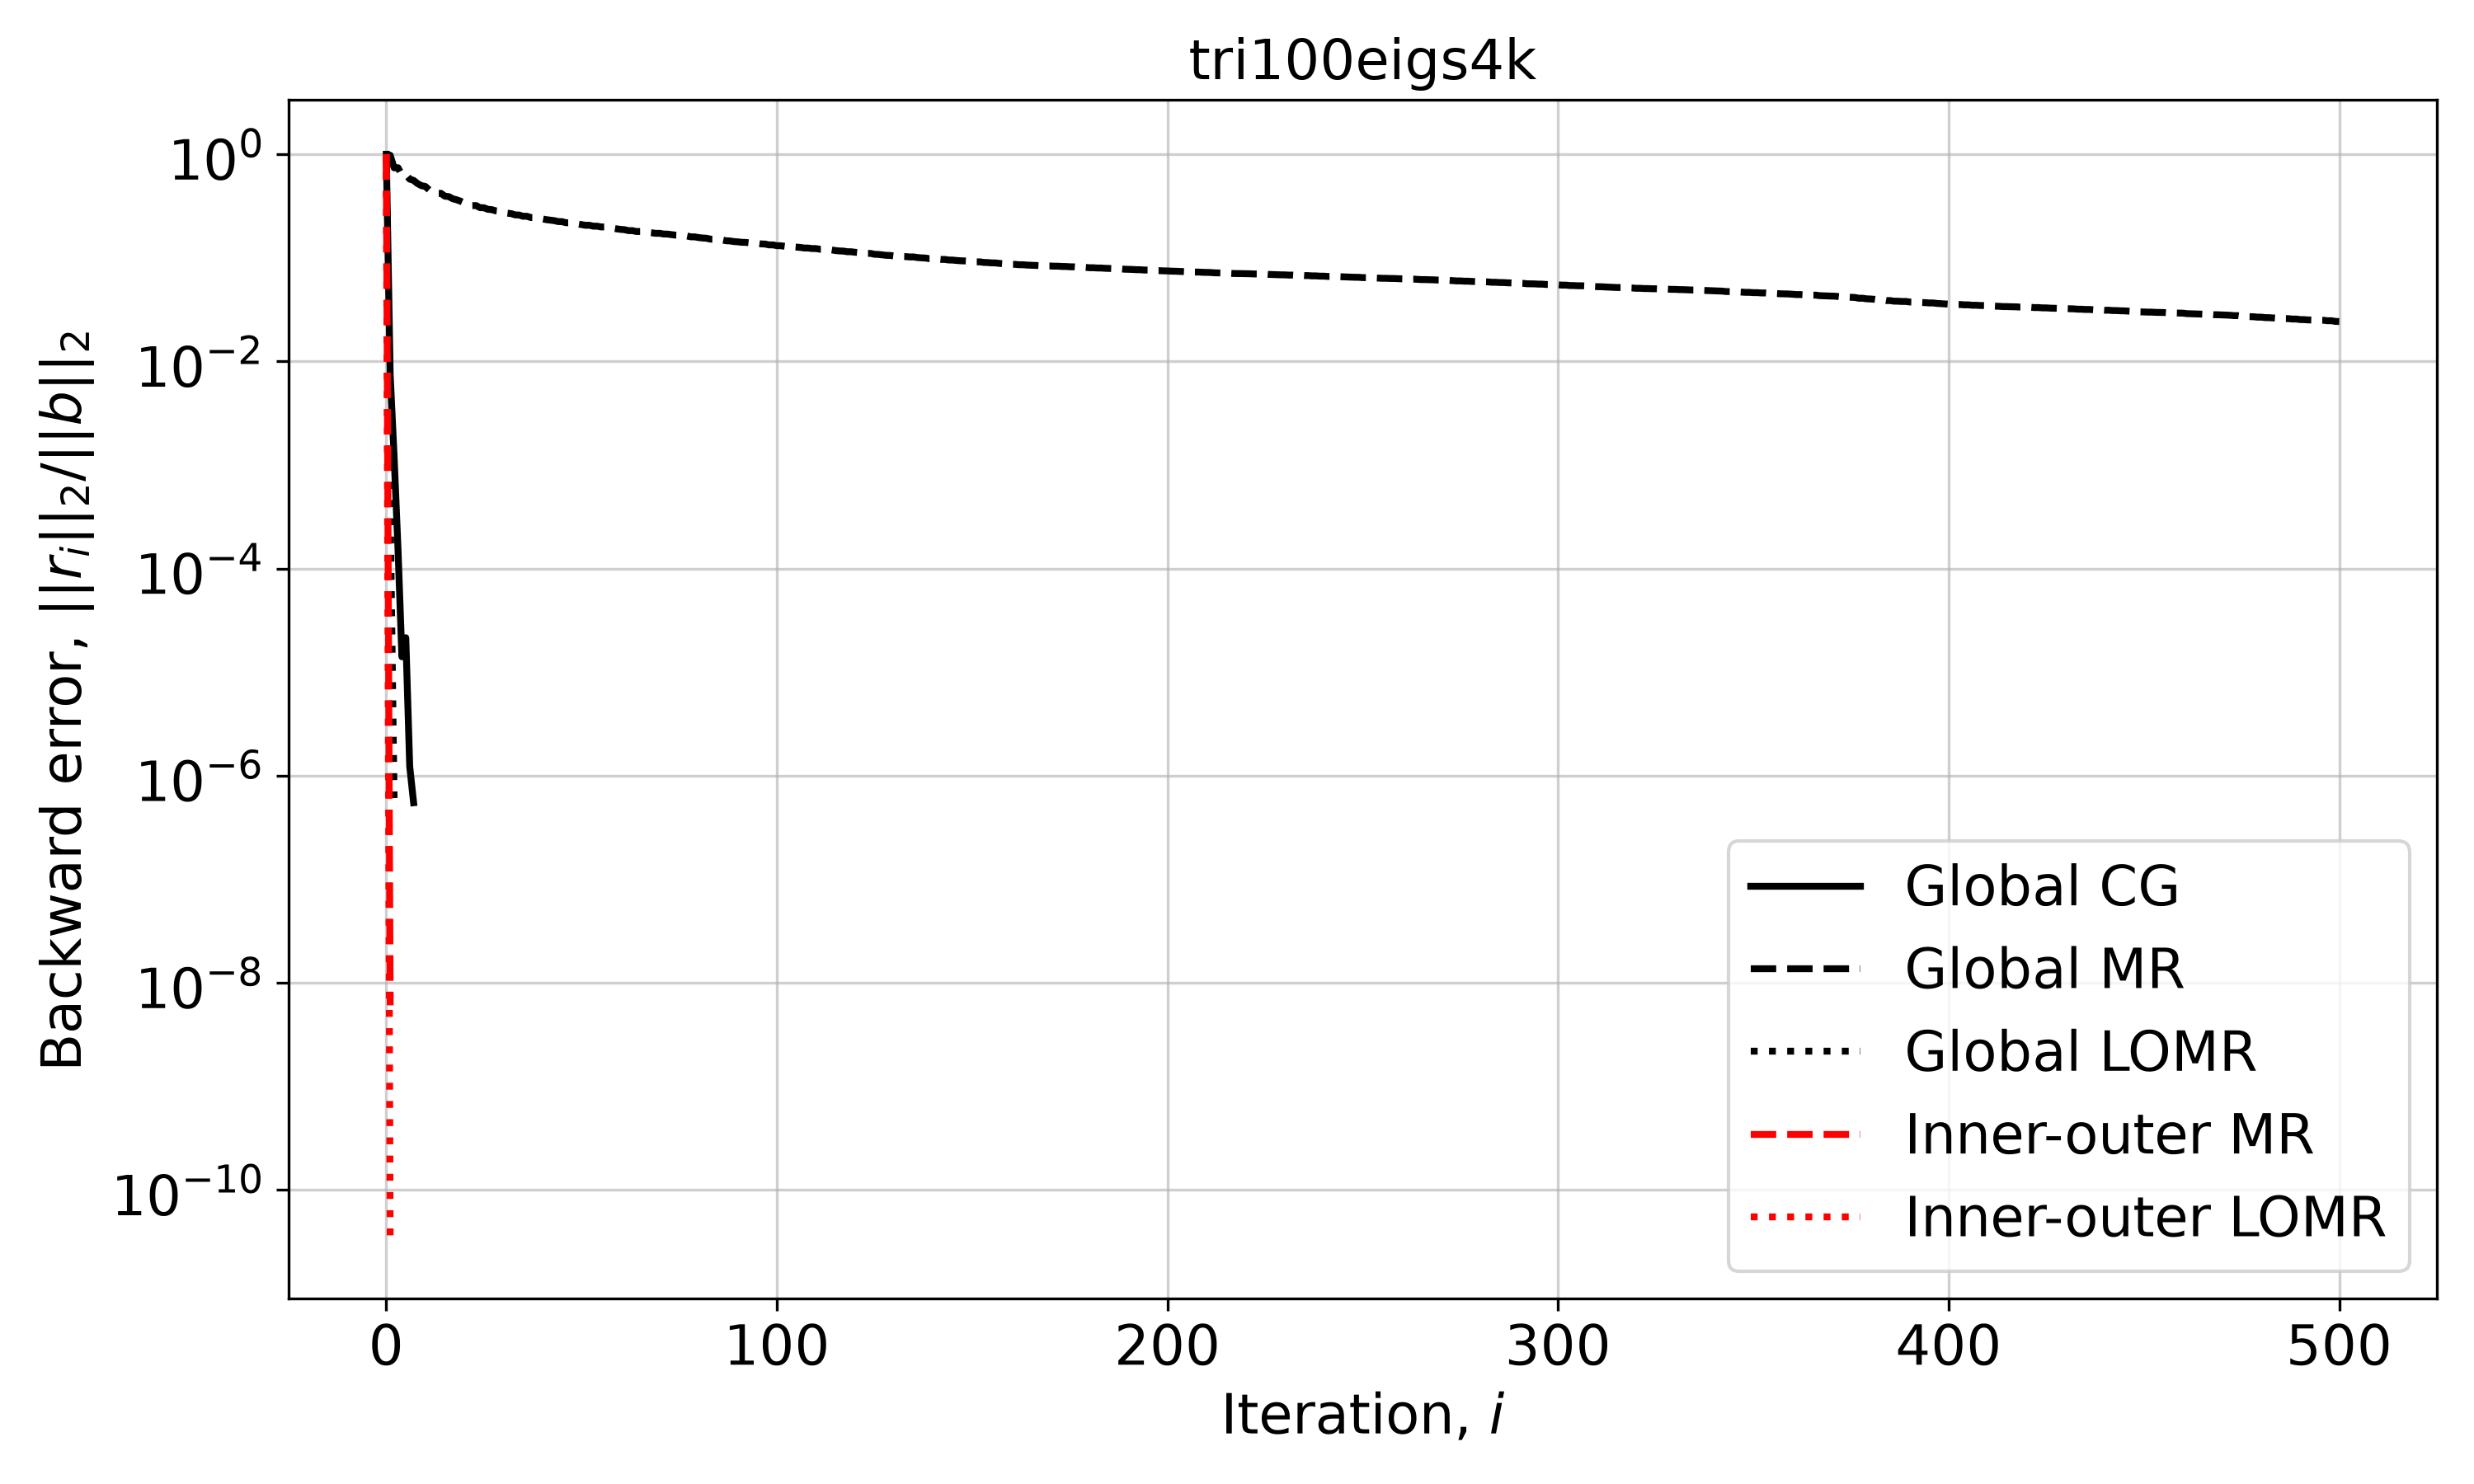

The data file committed next to this chart (first rows):
Iteration, Global CG, Global MR, Global LOMR, Inner-outer MR, Inner-outer LOMR
0, 1.0, 1.0, 1.0, 1.0, 1.0
1, 0.007424, 0.9776, 0.0003694, 6.064471336460105e-09, 2.9802605634568674e-11
2, 0.001219, 0.7397, 6.081696711330848e-07, , 
3, 0.0001547, 0.7417, , , 
4, 1.4053088449004682e-05, 0.6316, , , 
5, 2.146618924974844e-05, 0.6374, , , 
6, 1.2255808871038543e-06, 0.5755, , , 
7, 5.478351436203059e-07, 0.5592, , , 
8, , 0.5212, , , 
9, , 0.4977, , , 
10, , 0.4888, , , 
11, , 0.4521, , , 
12, , 0.453, , , 
13, , 0.4201, , , 
14, , 0.4195, , , 
15, , 0.3939, , , 
16, , 0.3901, , , 
17, , 0.372, , , 
18, , 0.3636, , , 
19, , 0.3524, , , 
20, , 0.3395, , , 
21, , 0.3351, , , 
22, , 0.3191, , , 
23, , 0.3195, , , 
24, , 0.3051, , , 
25, , 0.3045, , , 
26, , 0.2942, , , 
27, , 0.2919, , , 
28, , 0.2845, , , 
29, , 0.2818, , , 
30, , 0.2751, , , 
31, , 0.2699, , , 
32, , 0.267, , , 
33, , 0.2598, , , 
34, , 0.2591, , , 
35, , 0.2519, , , 
36, , 0.252, , , 
37, , 0.2449, , , 
38, , 0.2447, , , 
39, , 0.239, , , 
40, , 0.2374, , , 
41, , 0.2337, , , 
42, , 0.2312, , , 
43, , 0.2286, , , 
44, , 0.224, , , 
45, , 0.2236, , , 
46, , 0.2183, , , 
47, , 0.2184, , , 
48, , 0.2129, , , 
49, , 0.2124, , , 
50, , 0.2092, , , 
51, , 0.2062, , , 
52, , 0.2063, , , 
53, , 0.2022, , , 
54, , 0.2021, , , 
55, , 0.1987, , , 
56, , 0.1989, , , 
57, , 0.1941, , , 
58, , 0.1932, , , 
59, , 0.1905, , , 
... 441 more rows
